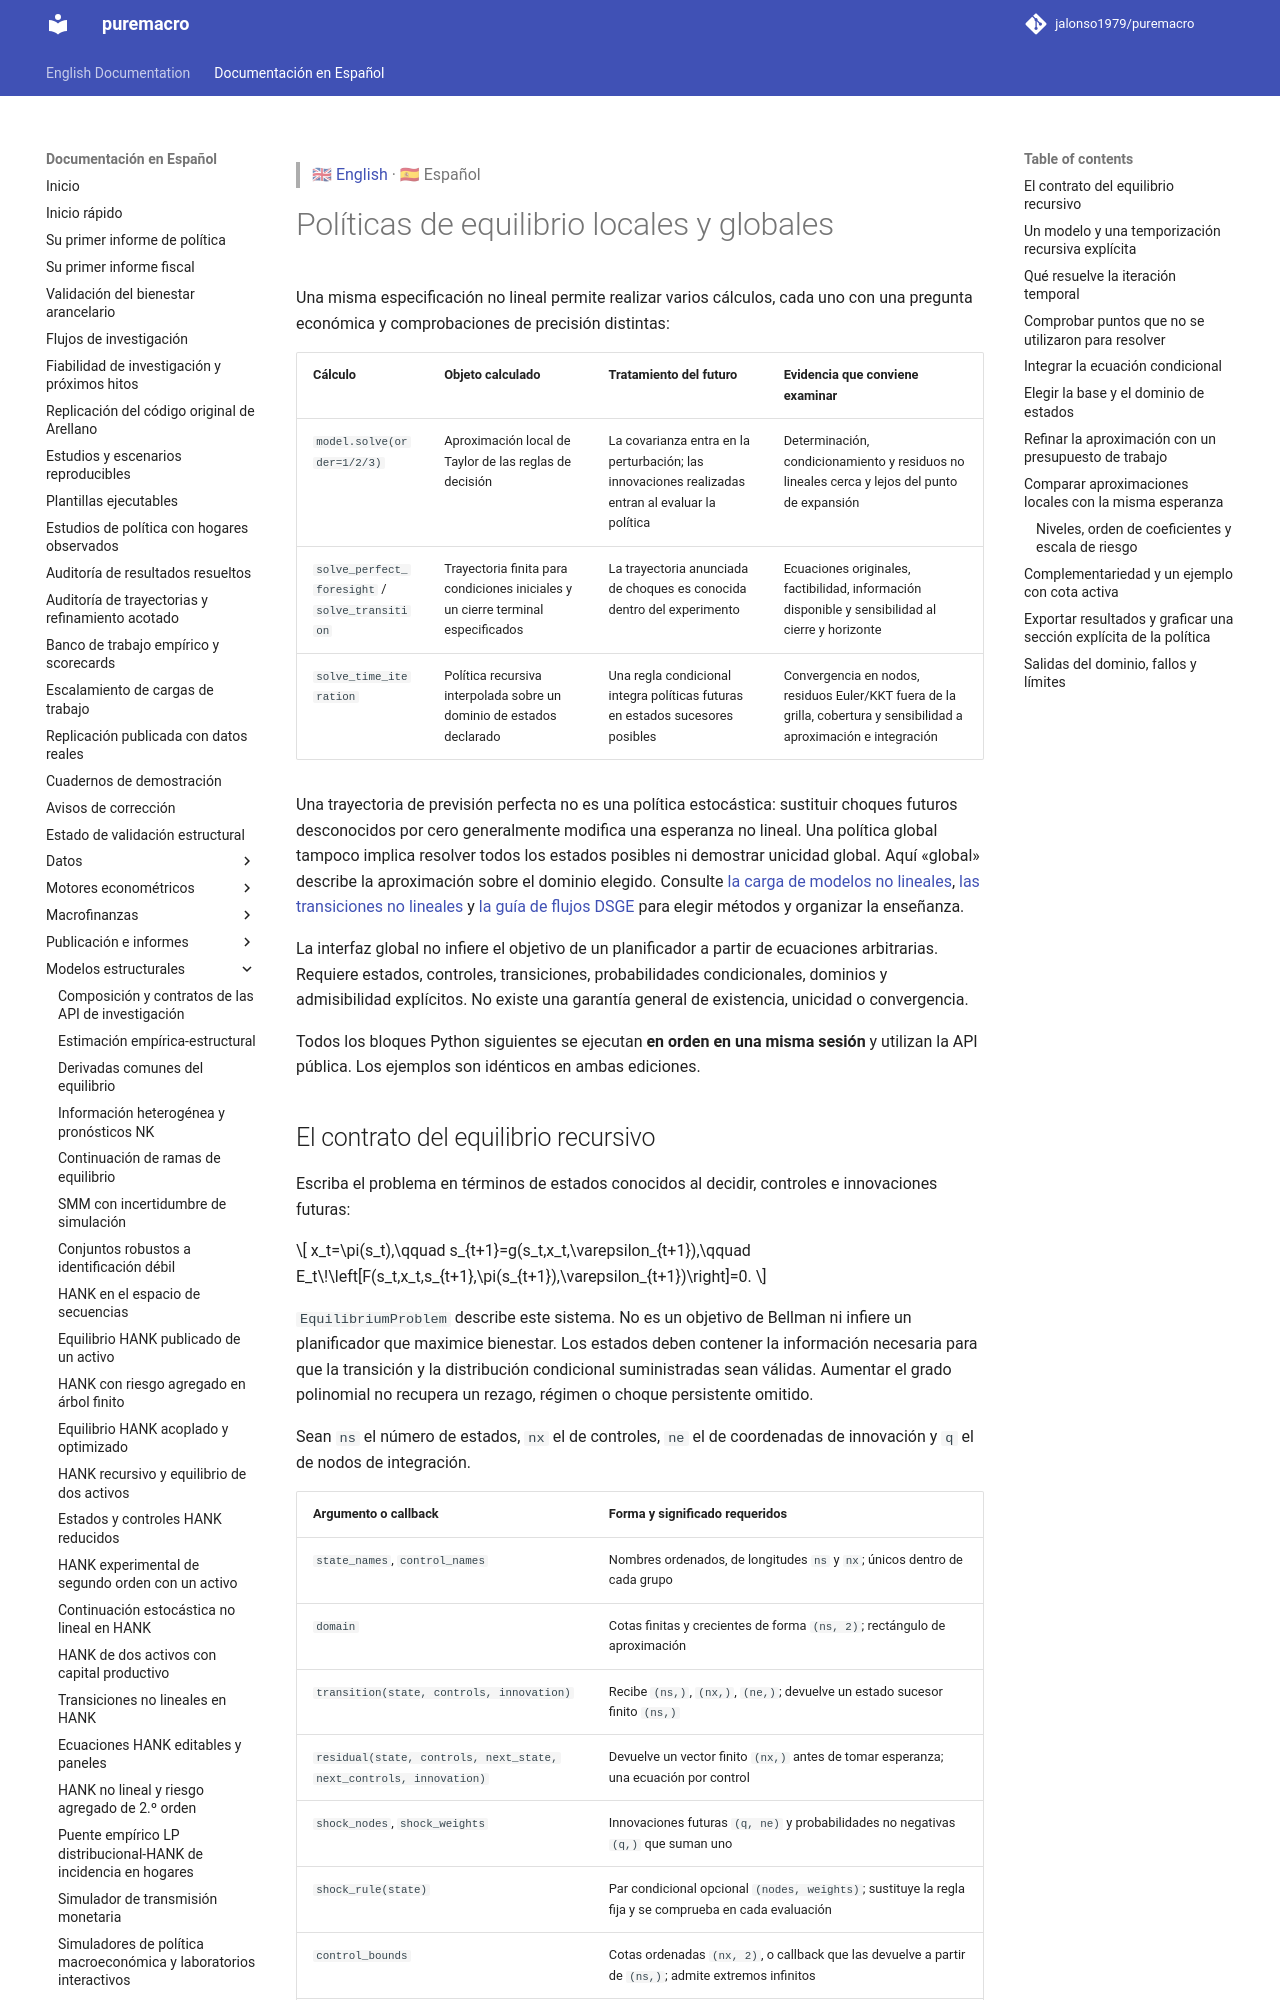

repository: Allisterh/puremacro · page: docs/es/dsge_global/index.html · generator: mkdocs

> 🇬🇧 [English](../dsge_global.md) · 🇪🇸 Español

# Políticas de equilibrio locales y globales

Una misma especificación no lineal permite realizar varios cálculos, cada uno
con una pregunta económica y comprobaciones de precisión distintas:

| Cálculo | Objeto calculado | Tratamiento del futuro | Evidencia que conviene examinar |
| --- | --- | --- | --- |
| `model.solve(order=1/2/3)` | Aproximación local de Taylor de las reglas de decisión | La covarianza entra en la perturbación; las innovaciones realizadas entran al evaluar la política | Determinación, condicionamiento y residuos no lineales cerca y lejos del punto de expansión |
| `solve_perfect_foresight` / `solve_transition` | Trayectoria finita para condiciones iniciales y un cierre terminal especificados | La trayectoria anunciada de choques es conocida dentro del experimento | Ecuaciones originales, factibilidad, información disponible y sensibilidad al cierre y horizonte |
| `solve_time_iteration` | Política recursiva interpolada sobre un dominio de estados declarado | Una regla condicional integra políticas futuras en estados sucesores posibles | Convergencia en nodos, residuos Euler/KKT fuera de la grilla, cobertura y sensibilidad a aproximación e integración |

Una trayectoria de previsión perfecta no es una política estocástica: sustituir
choques futuros desconocidos por cero generalmente modifica una esperanza no
lineal. Una política global tampoco implica resolver todos los estados posibles
ni demostrar unicidad global. Aquí «global» describe la aproximación sobre el
dominio elegido. Consulte [la carga de modelos no lineales](dsge_nonlinear.md),
[las transiciones no lineales](dsge_transitions.md) y
[la guía de flujos DSGE](dsge_workflows.md) para elegir métodos y organizar la enseñanza.

La interfaz global no infiere el objetivo de un planificador a partir de
ecuaciones arbitrarias. Requiere estados, controles, transiciones,
probabilidades condicionales, dominios y admisibilidad explícitos. No existe una
garantía general de existencia, unicidad o convergencia.

Todos los bloques Python siguientes se ejecutan **en orden en una misma sesión**
y utilizan la API pública. Los ejemplos son idénticos en ambas ediciones.
